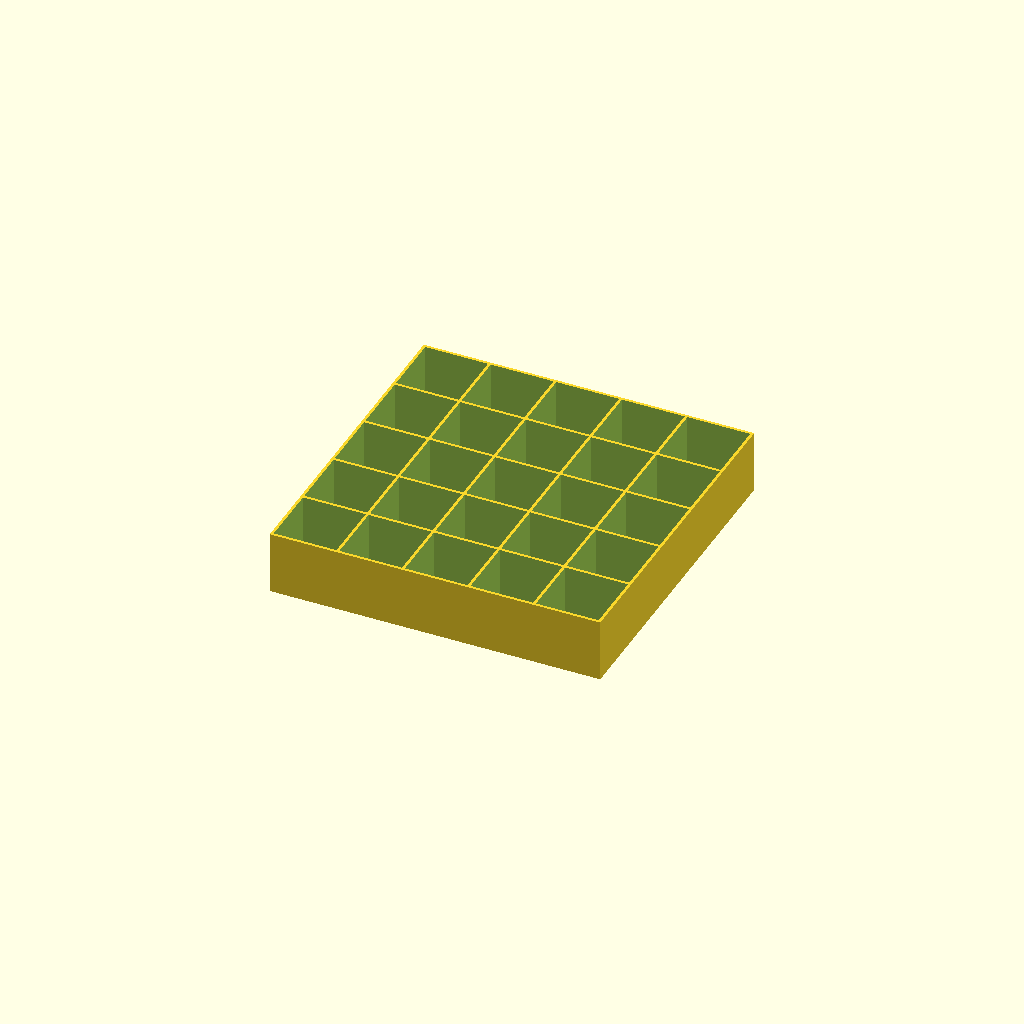
Cell 1: rendered with the file's own defaults.
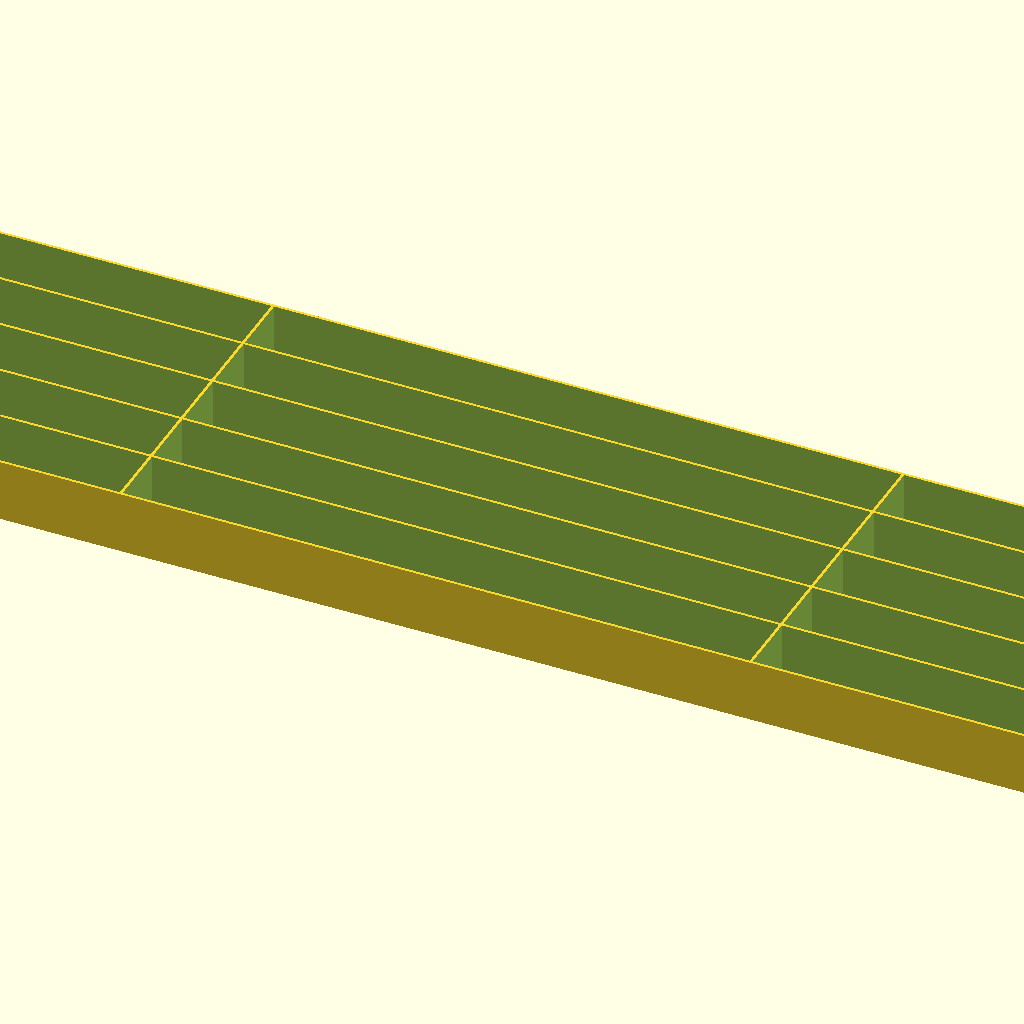
Cell 2 — boxW set to 200, the other parameters unchanged.
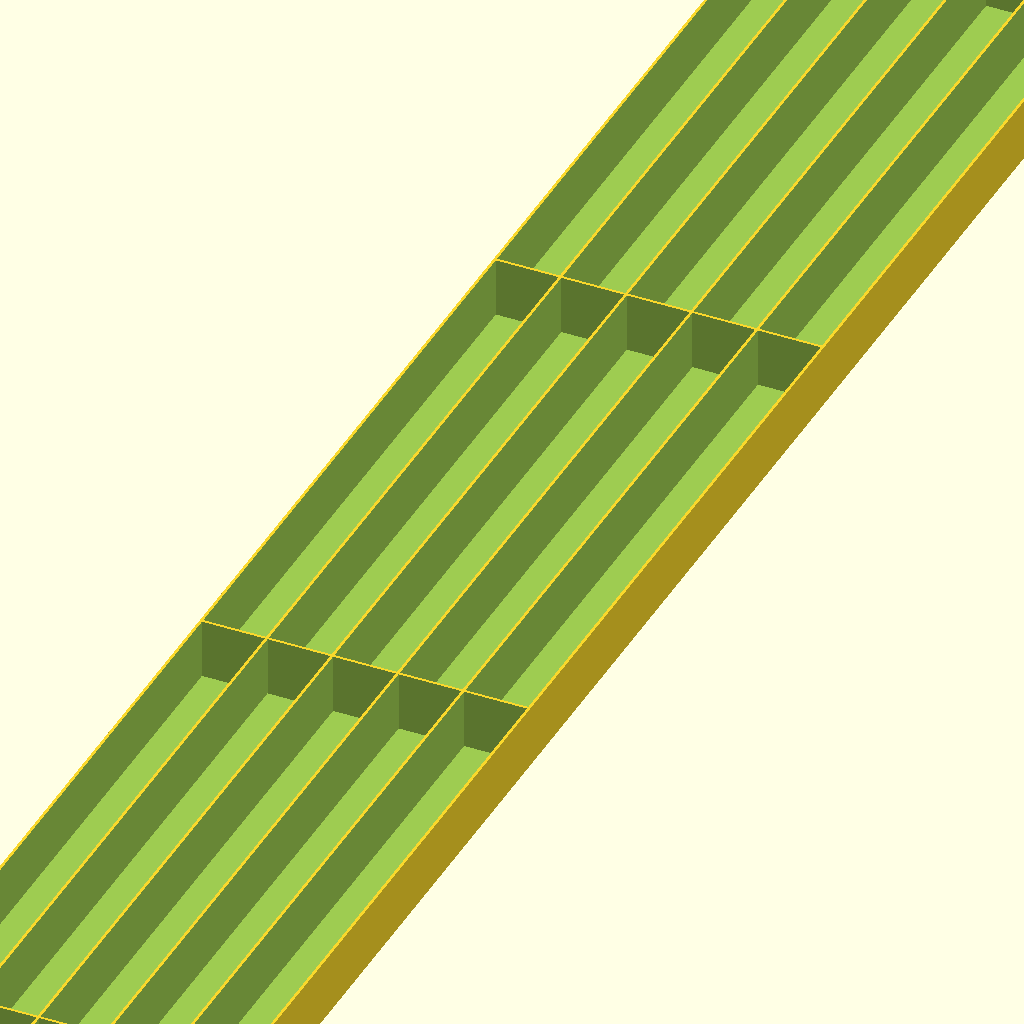
Cell 3 — boxH set to 200, the other parameters unchanged.
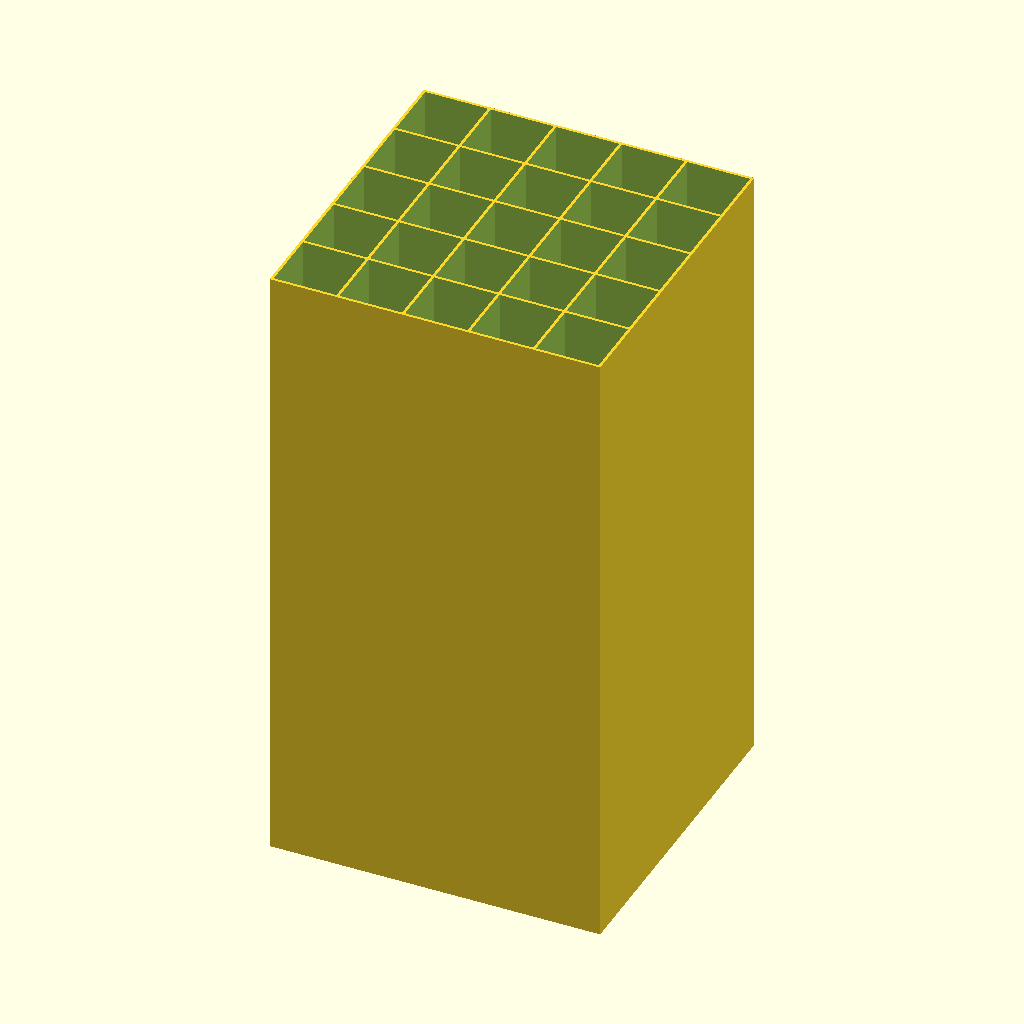
Cell 4: boxD = 200 (everything else at default).
All cells are drawn from one camera (rotation 55°, 0°, 25°, orthographic, colour scheme Cornfield), so only the parameter changes between them.
OpenSCAD source file inputs/thingiverse/files/thing-3512062/files/Customisable-Box-Rack-v1.0.scad:
// A fully parameterised basic shelving rack
//   Author: Nick Wells
// Revision: 1.0 23/03/2019 Initial release
// http://customizer.makerbot.com/docs

// Set the box dimensions here. all units in mm
/* [box Dimensions] */
  // box Width
boxW    = 20; //[10:1:200]
  // box Height
boxH    = 20;  //[10:1:200]
  // box Depth
boxD    = 20;  //[5:1:200]
  // Number of rows
rows    = 5;   //[1:1:20]
  // Number of columns
columns = 5;   //[1:1:20]

// Nozzle diameter
nozzleD = 0.3; //[0.3:0.05:1]
// Wall thickness mulitplier (x nozzle thickness
wallM   = 3;   //[1:1:20]
// Corner Radius
cornerR = 0; //[0:0.5:10]
// Curve rendering quality
$fn     = 25;

//include <MCAD\boxes.scad>

// I had to include the library code for this to work in Thingiverse customiser
// ---Snip library---

// Library: boxes.scad
// Version: 1.0
// Author: Marius Kintel
// Copyright: 2010
// License: 2-clause BSD License (http://opensource.org/licenses/BSD-2-Clause)

// roundedBox([width, height, depth], float radius, bool sidesonly);

// EXAMPLE USAGE:
// roundedBox([20, 30, 40], 5, true);

// size is a vector [w, h, d]
module roundedBox(size, radius, sidesonly)
{
  rot = [ [0,0,0], [90,0,90], [90,90,0] ];
  if (sidesonly) {
    cube(size - [2*radius,0,0], true);
    cube(size - [0,2*radius,0], true);
    for (x = [radius-size[0]/2, -radius+size[0]/2],
           y = [radius-size[1]/2, -radius+size[1]/2]) {
      translate([x,y,0]) cylinder(r=radius, h=size[2], center=true);
    }
  }
  else {
    cube([size[0], size[1]-radius*2, size[2]-radius*2], center=true);
    cube([size[0]-radius*2, size[1], size[2]-radius*2], center=true);
    cube([size[0]-radius*2, size[1]-radius*2, size[2]], center=true);

    for (axis = [0:2]) {
      for (x = [radius-size[axis]/2, -radius+size[axis]/2],
             y = [radius-size[(axis+1)%3]/2, -radius+size[(axis+1)%3]/2]) {
        rotate(rot[axis])
          translate([x,y,0])
          cylinder(h=size[(axis+2)%3]-2*radius, r=radius, center=true);
      }
    }
    for (x = [radius-size[0]/2, -radius+size[0]/2],
           y = [radius-size[1]/2, -radius+size[1]/2],
           z = [radius-size[2]/2, -radius+size[2]/2]) {
      translate([x,y,z]) sphere(radius);
    }
  }
}

// ---Snip library---

// Standard flash cards
/*
  boxW = 128;
  boxH = 20;   // 100 cards
  boxD = 40;
  rows = 6;
  columns = 1;
*/



rack();
module rack()
{
  difference()
  {
    outershell();
    compartments();
  }
}
module outershell()
{
  // outer box
  wallT = nozzleD*wallM;
  rackH = (boxH+wallT)*rows+wallT;
  rackW = (boxW+wallT)*columns+wallT;

  roundedBox([rackW, rackH, boxD], cornerR, false);
}
module compartments()
{
  // hollowed out boxes
  wallT = nozzleD*wallM;
  Ystart = -((boxH+wallT)/2)*(rows-1);
  Xstart = -((boxW+wallT)/2)*(columns-1);
  internalR = cornerR/2;
 
  for (y =[0:rows-1])
  { 
    for (x =[0:columns-1])
    {
      translate([Xstart+((boxW+wallT)*x),Ystart+((boxH+wallT)*y),wallT])roundedBox([boxW, boxH,boxD], internalR, false);
    }
  }
}
Customizer parameters (derived from the source; name, type, default, range or options):
boxW: number, default 20, range 10 to 200, step 1
boxH: number, default 20, range 10 to 200, step 1
boxD: number, default 20, range 5 to 200, step 1
rows: number, default 5, range 1 to 20, step 1
columns: number, default 5, range 1 to 20, step 1
nozzleD: number, default 0.3, range 0.3 to 1, step 0.05
wallM: number, default 3, range 1 to 20, step 1
cornerR: number, default 0, range 0 to 10, step 0.5
